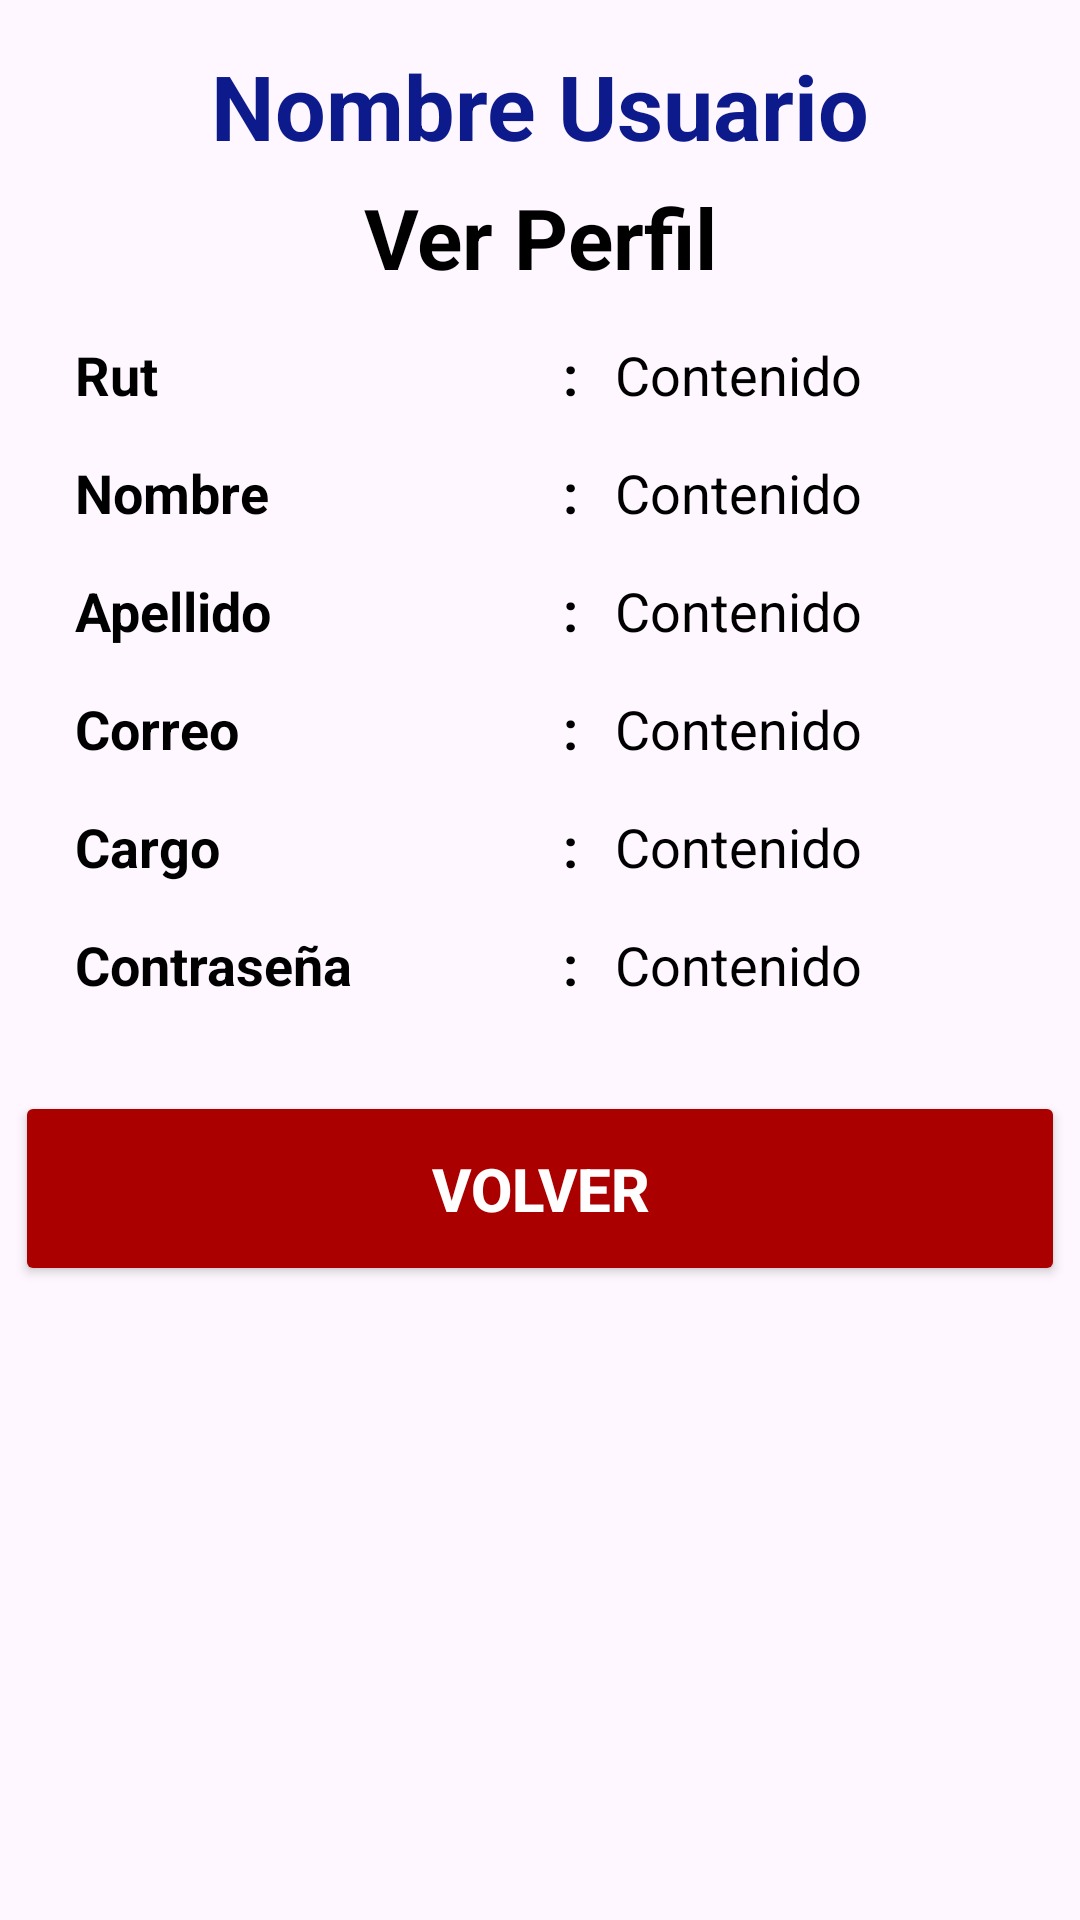

Produce the Android XML layout that renders to this screen, including the resource entries it uses.
<!-- AndroidManifest.xml: application theme Theme.App_Basurero -->
<!-- res/layout/activity_perfil.xml -->
<?xml version="1.0" encoding="utf-8"?>
<LinearLayout xmlns:android="http://schemas.android.com/apk/res/android"
    xmlns:app="http://schemas.android.com/apk/res-auto"
    xmlns:tools="http://schemas.android.com/tools"
    android:id="@+id/main"
    android:layout_width="match_parent"
    android:layout_height="match_parent"
    android:background="@drawable/fondomenu1"
    android:orientation="vertical"
    tools:context=".Perfil">

    <TextView
        android:id="@+id/tvusuperfil"
        android:layout_width="match_parent"
        android:layout_height="wrap_content"
        android:layout_marginTop="15dp"
        android:text="Nombre Usuario"
        android:textAlignment="center"
        android:textColor="@color/azul"
        android:textSize="30sp"
        android:textStyle="bold" />

    <TextView
        android:id="@+id/tvtitper"
        android:layout_width="match_parent"
        android:layout_height="wrap_content"
        android:layout_marginTop="5dp"
        android:text="Ver Perfil"
        android:textAlignment="center"
        android:textColor="#000000"
        android:textSize="28sp"
        android:textStyle="bold" />

    <LinearLayout
        android:layout_width="match_parent"
        android:layout_height="wrap_content"
        android:layout_marginLeft="25dp"
        android:layout_marginTop="15dp"
        android:layout_marginRight="25dp"
        android:orientation="horizontal">

        <TextView
            android:layout_width="150dp"
            android:layout_height="wrap_content"
            android:text="Rut"
            android:textColor="#000000"
            android:textSize="18sp"
            android:textStyle="bold" />

        <TextView
            android:layout_width="30dp"
            android:layout_height="wrap_content"
            android:text=":"
            android:textAlignment="center"
            android:textColor="#000000"
            android:textSize="18sp"
            android:textStyle="bold" />

        <TextView
            android:id="@+id/tvrutper"
            android:layout_width="match_parent"
            android:layout_height="wrap_content"
            android:text="Contenido"
            android:textColor="#000000"
            android:textSize="18sp" />
    </LinearLayout>

    <LinearLayout
        android:layout_width="match_parent"
        android:layout_height="wrap_content"
        android:layout_marginLeft="25dp"
        android:layout_marginTop="15dp"
        android:layout_marginRight="25dp"
        android:orientation="horizontal">

        <TextView
            android:layout_width="150dp"
            android:layout_height="wrap_content"
            android:text="Nombre"
            android:textColor="#000000"
            android:textSize="18sp"
            android:textStyle="bold" />

        <TextView
            android:layout_width="30dp"
            android:layout_height="wrap_content"
            android:text=":"
            android:textAlignment="center"
            android:textColor="#000000"
            android:textSize="18sp"
            android:textStyle="bold" />

        <TextView
            android:id="@+id/tvnomper"
            android:layout_width="match_parent"
            android:layout_height="wrap_content"
            android:text="Contenido"
            android:textColor="#000000"
            android:textSize="18sp" />
    </LinearLayout>

    <LinearLayout
        android:layout_width="match_parent"
        android:layout_height="wrap_content"
        android:layout_marginLeft="25dp"
        android:layout_marginTop="15dp"
        android:layout_marginRight="25dp"
        android:orientation="horizontal">

        <TextView
            android:layout_width="150dp"
            android:layout_height="wrap_content"
            android:text="Apellido"
            android:textColor="#000000"
            android:textSize="18sp"
            android:textStyle="bold" />

        <TextView
            android:layout_width="30dp"
            android:layout_height="wrap_content"
            android:text=":"
            android:textAlignment="center"
            android:textColor="#000000"
            android:textSize="18sp"
            android:textStyle="bold" />

        <TextView
            android:id="@+id/tvapeper"
            android:layout_width="match_parent"
            android:layout_height="wrap_content"
            android:text="Contenido"
            android:textColor="#000000"
            android:textSize="18sp" />
    </LinearLayout>

    <LinearLayout
        android:layout_width="match_parent"
        android:layout_height="wrap_content"
        android:layout_marginLeft="25dp"
        android:layout_marginTop="15dp"
        android:layout_marginRight="25dp"
        android:orientation="horizontal">

        <TextView
            android:layout_width="150dp"
            android:layout_height="wrap_content"
            android:text="Correo"
            android:textColor="#000000"
            android:textSize="18sp"
            android:textStyle="bold" />

        <TextView
            android:layout_width="30dp"
            android:layout_height="wrap_content"
            android:text=":"
            android:textAlignment="center"
            android:textColor="#000000"
            android:textSize="18sp"
            android:textStyle="bold" />

        <TextView
            android:id="@+id/tvcorper"
            android:layout_width="match_parent"
            android:layout_height="wrap_content"
            android:text="Contenido"
            android:textColor="#000000"
            android:textSize="18sp" />
    </LinearLayout>

    <LinearLayout
        android:layout_width="match_parent"
        android:layout_height="wrap_content"
        android:layout_marginLeft="25dp"
        android:layout_marginTop="15dp"
        android:layout_marginRight="25dp"
        android:orientation="horizontal">

        <TextView
            android:layout_width="150dp"
            android:layout_height="wrap_content"
            android:text="Cargo"
            android:textColor="#000000"
            android:textSize="18sp"
            android:textStyle="bold" />

        <TextView
            android:layout_width="30dp"
            android:layout_height="wrap_content"
            android:text=":"
            android:textAlignment="center"
            android:textColor="#000000"
            android:textSize="18sp"
            android:textStyle="bold" />

        <TextView
            android:id="@+id/tvcarper"
            android:layout_width="match_parent"
            android:layout_height="wrap_content"
            android:text="Contenido"
            android:textColor="#000000"
            android:textSize="18sp" />
    </LinearLayout>

    <LinearLayout
        android:layout_width="match_parent"
        android:layout_height="wrap_content"
        android:layout_marginLeft="25dp"
        android:layout_marginTop="15dp"
        android:layout_marginRight="25dp"
        android:orientation="horizontal">

        <TextView
            android:layout_width="150dp"
            android:layout_height="wrap_content"
            android:text="Contraseña"
            android:textColor="#000000"
            android:textSize="18sp"
            android:textStyle="bold" />

        <TextView
            android:layout_width="30dp"
            android:layout_height="wrap_content"
            android:text=":"
            android:textAlignment="center"
            android:textColor="#000000"
            android:textSize="18sp"
            android:textStyle="bold" />

        <TextView
            android:id="@+id/tvconper"
            android:layout_width="match_parent"
            android:layout_height="wrap_content"
            android:text="Contenido"
            android:textColor="#000000"
            android:textSize="18sp" />
    </LinearLayout>

    <Button
        android:id="@+id/btnvolper"
        android:layout_width="350dp"
        android:layout_height="65dp"
        android:layout_gravity="center"
        android:layout_marginTop="30dp"
        android:backgroundTint="@color/rojo"
        android:insetTop="0dp"
        android:insetBottom="0dp"
        android:text="Volver"
        android:textColor="#FFFFFF"
        android:textSize="20sp"
        android:textStyle="bold"
        app:cornerRadius="6dp" />
</LinearLayout>
<!-- resources referenced by this layout -->
<resources>
  <color name="azul">#FF0D1A8C</color>
  <color name="rojo">#FFAA0000</color>
  <style name="Theme.App_Basurero" parent="Base.Theme.App_Basurero" />
  <style name="Base.Theme.App_Basurero" parent="Theme.Material3.Light.NoActionBar">
      </style>
</resources>
